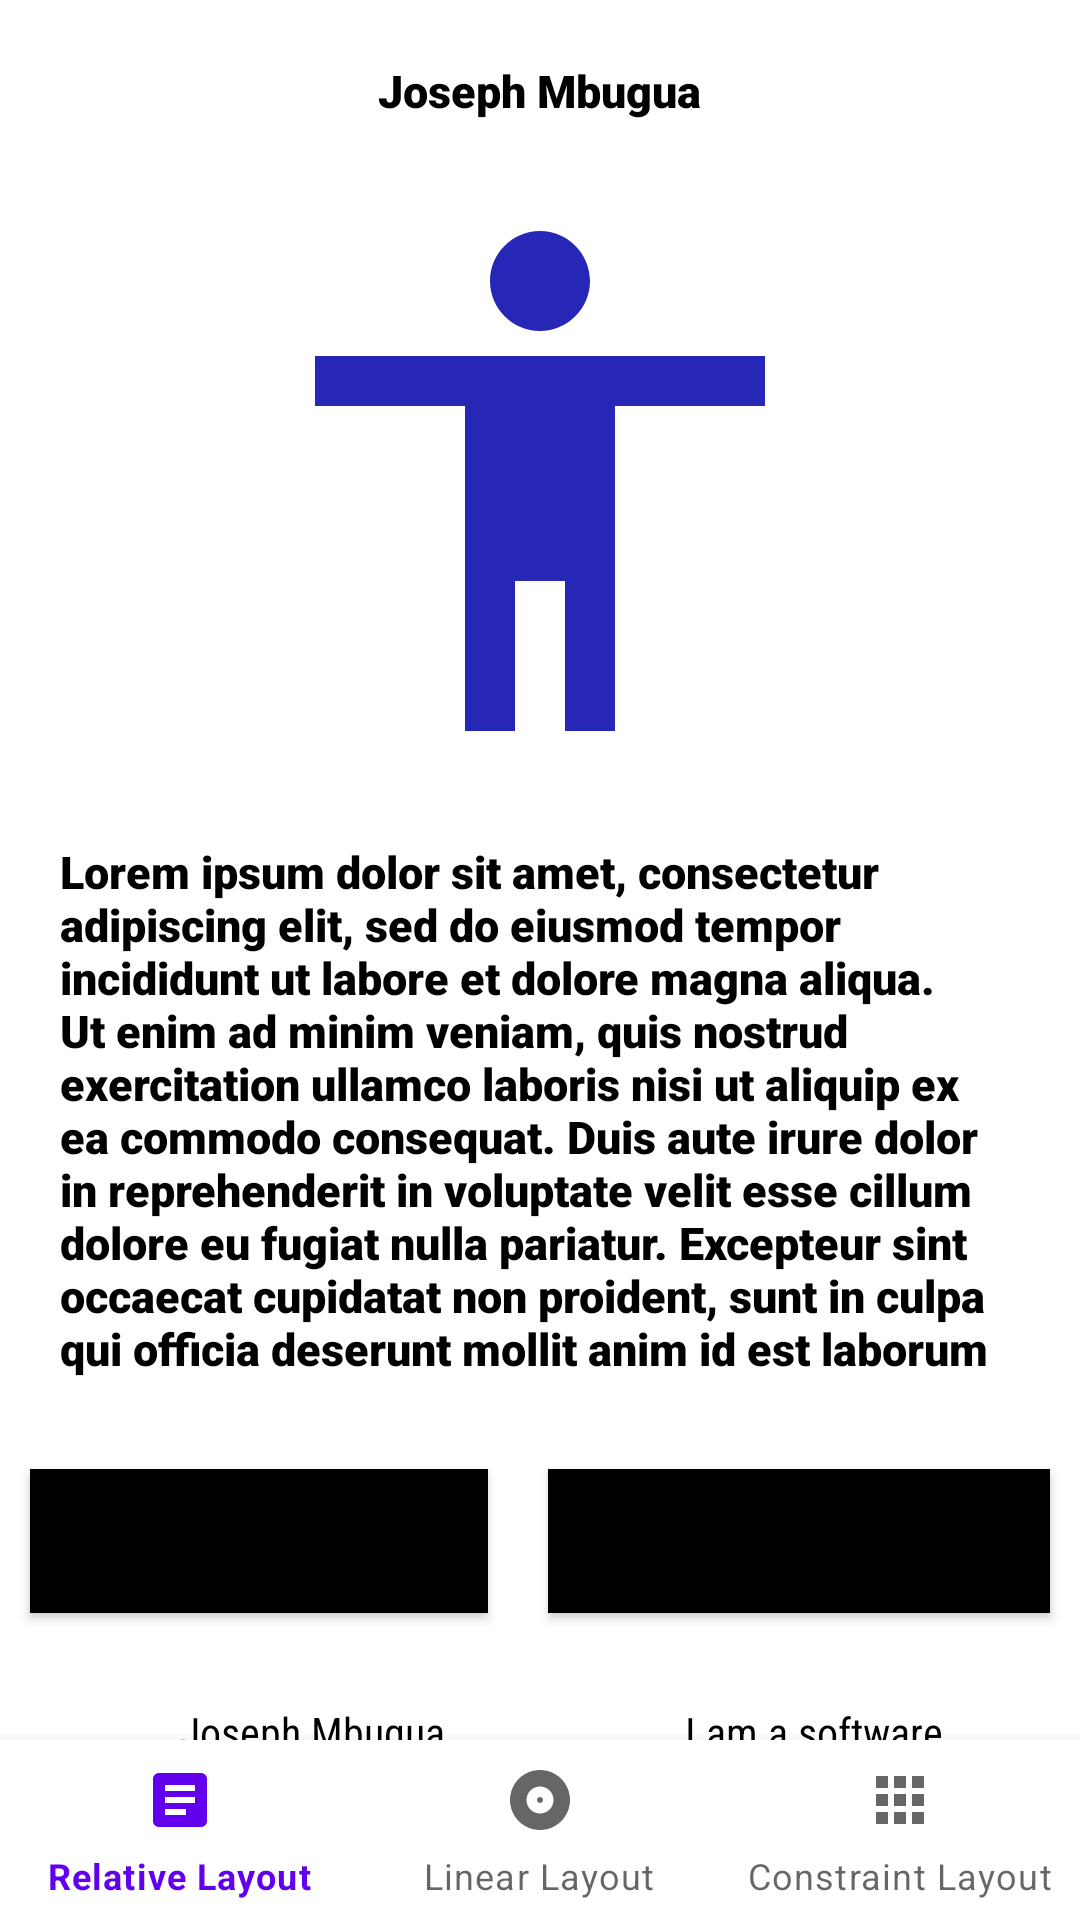

The Android layout XML behind this screen, and the referenced resources:
<!-- AndroidManifest.xml: application theme Theme.SafariApp -->
<!-- res/layout/activity_bottom_navigation.xml -->
<?xml version="1.0" encoding="utf-8"?>
<RelativeLayout
    xmlns:android="http://schemas.android.com/apk/res/android"
    xmlns:app="http://schemas.android.com/apk/res-auto"
    xmlns:tools="http://schemas.android.com/tools"
    android:layout_width="match_parent"
    android:layout_height="match_parent"
    tools:context=".BottomNavigation">


    <include  layout="@layout/relativelayout"/>

    <com.google.android.material.bottomnavigation.BottomNavigationView
        android:layout_width="match_parent"
        android:layout_height="60dp"
        android:id="@+id/bottomView"
        android:layout_alignParentBottom="true"
        app:menu="@menu/bottomnavigationmenu"
        />

</RelativeLayout>
<!-- res/layout/relativelayout.xml (included above) -->
<?xml version="1.0" encoding="utf-8"?>
<RelativeLayout xmlns:android="http://schemas.android.com/apk/res/android"
    android:layout_width="match_parent"
    android:layout_height="match_parent"
    xmlns:tools="http://schemas.android.com/tools"
    tools:context=".RelativeLayout"

    >

    <TextView
        android:layout_width="wrap_content"
        android:layout_height="wrap_content"
        android:text="Joseph Mbugua"
        android:textColor="#000"
        android:textSize="15sp"
        android:textAllCaps="false"
        android:fontFamily="sans-serif-black"
        android:padding="20dp"
        android:id="@+id/text1"
        android:layout_centerHorizontal="true"
        />

    <ImageView
        android:layout_width="200dp"
        android:layout_height="200dp"
        android:src="@drawable/logo"
        android:layout_centerHorizontal="true"
        android:layout_below="@+id/text1"
        android:id="@+id/image1"
        />

    <TextView
        android:layout_width="wrap_content"
        android:layout_height="wrap_content"
        android:text="@string/paragraph"
        android:textColor="#000"
        android:textSize="15sp"
        android:textAllCaps="false"
        android:fontFamily="sans-serif-black"
        android:padding="20dp"
        android:id="@+id/textpara"
        android:layout_below="@+id/image1"
        />



    <LinearLayout
        android:id="@+id/line1"
        android:layout_below="@+id/textpara"
        android:layout_width="match_parent"
        android:layout_height="wrap_content"
        android:orientation="horizontal"
        android:weightSum="2"
        >


        <Button
            android:layout_width="wrap_content"
            android:layout_height="wrap_content"
            android:background="#000"
            android:layout_gravity="center"
            android:text="Relative Layout"
            android:layout_weight="1"
            android:textAllCaps="false"
            android:padding="10dp"
            android:layout_margin="10dp"
            />


        <Button
            android:layout_width="wrap_content"
            android:layout_height="wrap_content"
            android:background="#000"
            android:layout_margin="10dp"
            android:layout_gravity="center"
            android:text="Constraint Layout"
            android:textAllCaps="false"
            android:layout_weight="1"
            android:padding="10dp"
            />



    </LinearLayout>


    <TextView
        android:layout_width="wrap_content"
        android:layout_height="wrap_content"
        android:id="@+id/text2"
        android:layout_marginStart="40dp"
        android:layout_marginEnd="40dp"
        android:layout_marginRight="40dp"
        android:text="Joseph Mbugua"
        android:layout_below="@+id/line1"
        android:padding="20dp"
        android:textColor="#000"
        android:fontFamily="sans-serif-condensed"
        android:layout_marginLeft="40dp" />


    <TextView
        android:layout_toRightOf="@+id/text2"
        android:layout_width="wrap_content"
        android:layout_height="wrap_content"
        android:id="@+id/text3"
        android:text="I am a software developer"
        android:layout_below="@+id/line1"
        android:padding="20dp"
        android:textColor="#000"
        android:fontFamily="sans-serif-condensed"
        />



</RelativeLayout>
<!-- resources referenced by this layout -->
<resources>
  <!-- drawable logo (drawable) -->
  <vector android:height="24dp" android:tint="#2626B7"
      android:viewportHeight="24" android:viewportWidth="24"
      android:width="24dp" xmlns:android="http://schemas.android.com/apk/res/android">
      <path android:fillColor="@android:color/white" android:pathData="M12,2c1.1,0 2,0.9 2,2s-0.9,2 -2,2 -2,-0.9 -2,-2 0.9,-2 2,-2zM21,9h-6v13h-2v-6h-2v6L9,22L9,9L3,9L3,7h18v2z"/>
  </vector>
  <string name="paragraph">Lorem ipsum dolor sit amet, consectetur adipiscing elit, sed do eiusmod tempor incididunt ut labore et dolore magna aliqua. Ut enim ad minim veniam, quis nostrud exercitation ullamco laboris nisi ut aliquip ex ea commodo consequat. Duis aute irure dolor in reprehenderit in voluptate velit esse cillum dolore eu fugiat nulla pariatur. Excepteur sint occaecat cupidatat non proident, sunt in culpa qui officia deserunt mollit anim id est laborum</string>
  <style name="Theme.SafariApp" parent="Theme.MaterialComponents.DayNight.NoActionBar">
          
          <item name="colorPrimary">@color/purple_500</item>
          <item name="colorPrimaryVariant">@color/purple_700</item>
          <item name="colorOnPrimary">@color/white</item>
          
          <item name="colorSecondary">@color/teal_200</item>
          <item name="colorSecondaryVariant">@color/teal_700</item>
          <item name="colorOnSecondary">@color/black</item>
          
          <item name="android:statusBarColor" tools:targetApi="l">?attr/colorPrimaryVariant</item>
          
          <item name="windowActionBar">false</item>
          <item name="windowNoTitle">true</item>
      </style>
  <color name="purple_500">#FF6200EE</color>
  <color name="purple_700">#FF3700B3</color>
  <color name="white">#FFFFFFFF</color>
  <color name="teal_200">#FF03DAC5</color>
  <color name="teal_700">#FF018786</color>
  <color name="black">#FF000000</color>
</resources>
